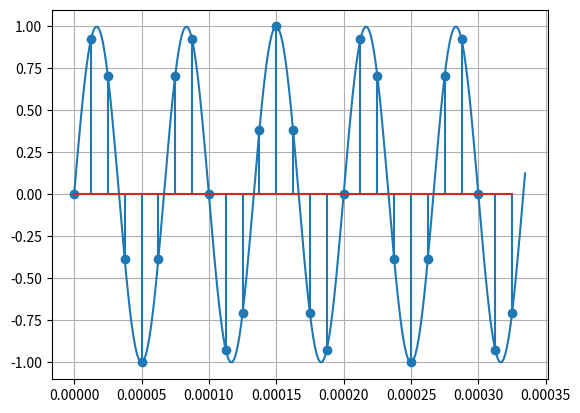

Here is the Python script that generated this plot:
import numpy as np
from matplotlib import pyplot as plt
from scipy import signal

T_count = 5

f = 15E3 # Hz
T = 1/f #s
t = np.arange(0, T_count*T +T/50, T/50) # s
signal = np.sin(2*np.pi*f*t)

Fs = 80E3 # Hz
Ts = 1/Fs #s
n = np.arange(0, T_count*T, Ts)
xs = np.sin(2*np.pi*f*n)

plt.plot(t, signal)
plt.stem(n, xs)
plt.grid()
plt.show()

print(np.arange(0, 2*T, Ts))
